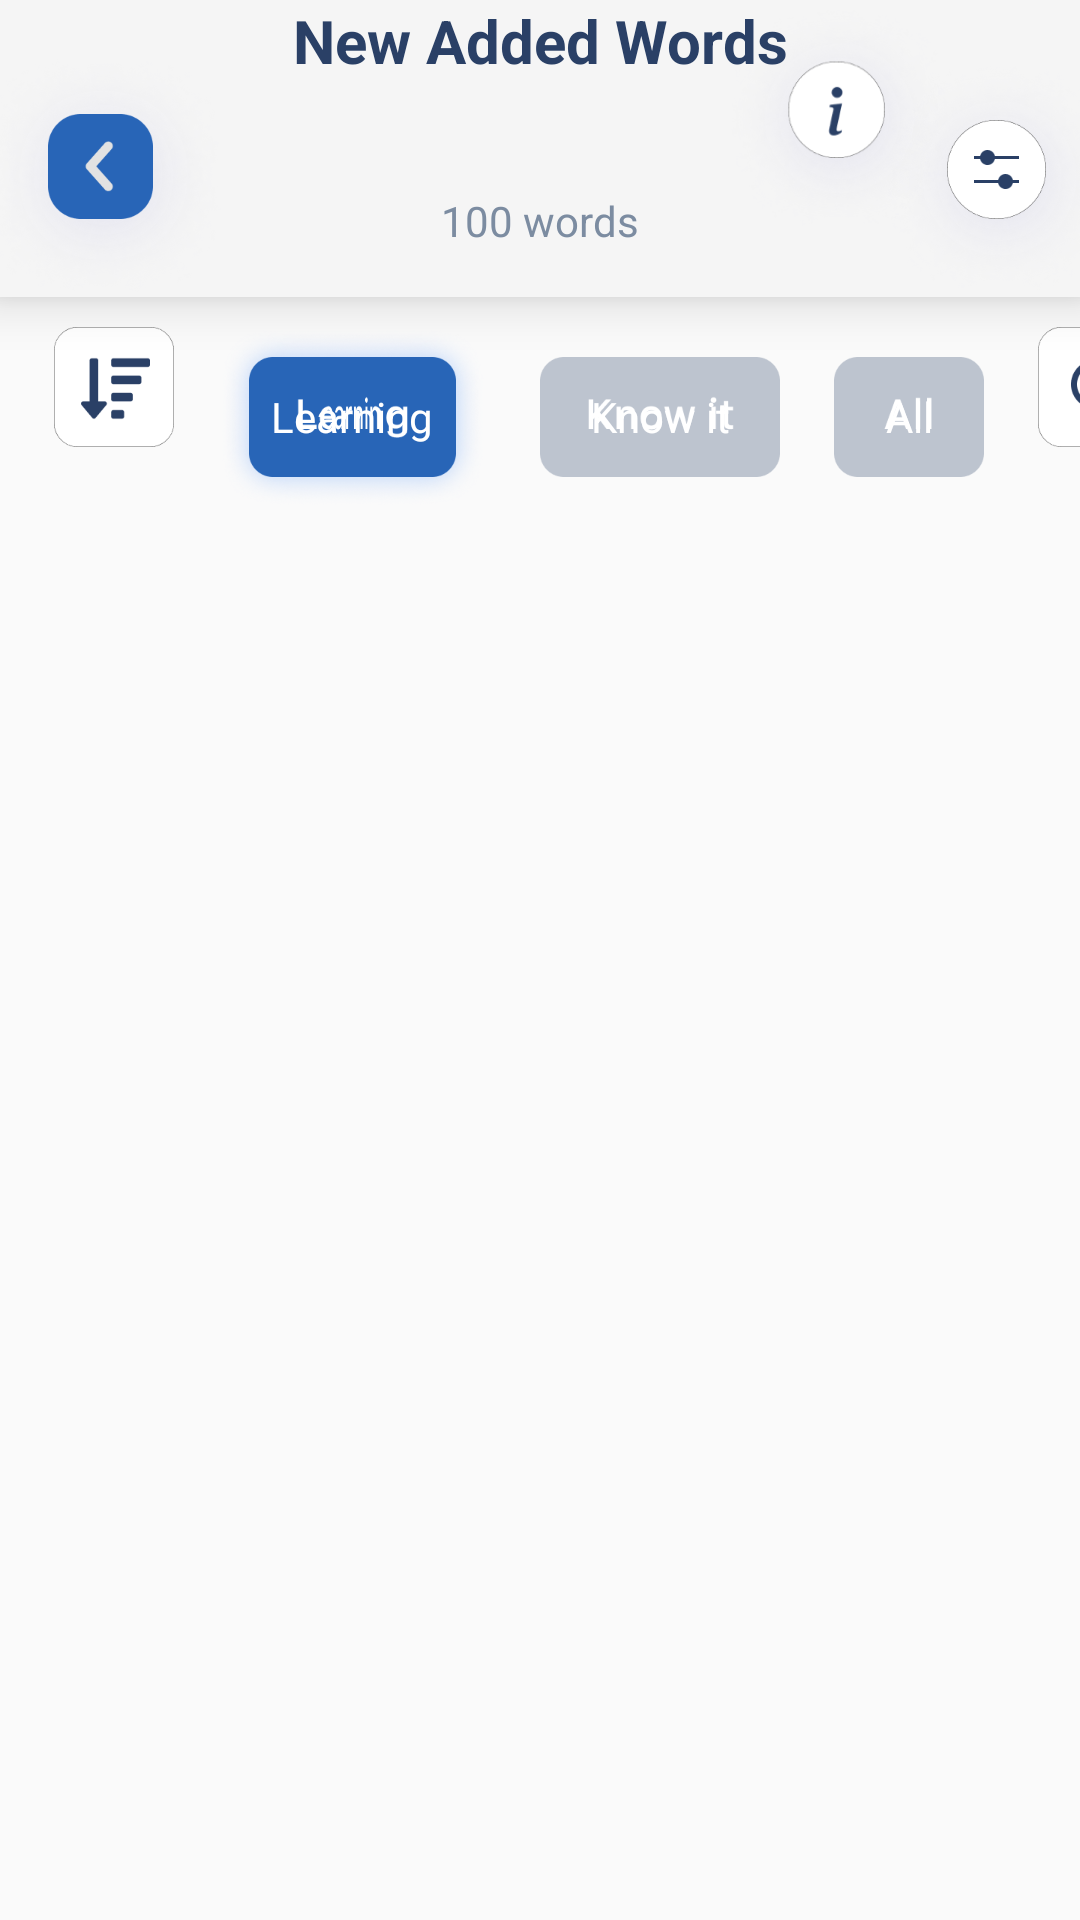

Here is an Android app screen rendered from its layout file. Give the layout XML and the strings, colors and styles it references.
<!-- AndroidManifest.xml: application theme Theme.Login_screen_test -->
<!-- res/layout/fragment_categories_words.xml -->
<?xml version="1.0" encoding="utf-8"?>
<layout xmlns:android="http://schemas.android.com/apk/res/android"
    xmlns:app="http://schemas.android.com/apk/res-auto"
    xmlns:tools="http://schemas.android.com/tools">
    <data>
    </data>
    <androidx.constraintlayout.widget.ConstraintLayout
        android:id="@+id/constraintlayout"
        android:layout_width="match_parent"
        android:layout_height="match_parent"
        tools:context=".CategoriesWords.CategoriesWords">

        <com.google.android.material.appbar.AppBarLayout
            android:id="@+id/appbar2"
            android:layout_width="match_parent"
            android:layout_height="wrap_content"
            android:elevation="10dp"
            app:layout_constraintEnd_toEndOf="parent"
            app:layout_constraintStart_toStartOf="parent"
            app:layout_constraintTop_toTopOf="@+id/constraintlayout">

            <androidx.constraintlayout.widget.ConstraintLayout
                android:layout_width="match_parent"
                android:layout_height="match_parent">

                <TextView
                    android:id="@+id/toolbar"
                    android:layout_width="match_parent"
                    android:layout_height="wrap_content"
                    android:elevation="30dp"
                    android:gravity="center"
                    android:text="New Added Words"
                    android:textColor="#2A4066"
                    android:textSize="20sp"
                    android:textStyle="bold"
                    app:layout_constraintEnd_toEndOf="parent"
                    app:layout_constraintStart_toStartOf="parent"
                    app:layout_constraintTop_toTopOf="parent" />

                <TextView
                    android:layout_width="wrap_content"
                    android:layout_height="wrap_content"
                    android:layout_marginTop="64dp"
                    android:text="100 words"
                    android:textColor="#7C8CA1"
                    app:layout_constraintEnd_toEndOf="@+id/toolbar"
                    app:layout_constraintStart_toStartOf="parent"
                    app:layout_constraintTop_toTopOf="@+id/toolbar" />

                <ImageView
                    android:layout_width="wrap_content"
                    android:layout_height="wrap_content"
                    android:layout_marginTop="18dp"
                    android:src="@drawable/backword"
                    app:layout_constraintStart_toStartOf="parent"
                    app:layout_constraintTop_toTopOf="parent" />

                <ImageView
                    android:layout_width="77dp"
                    android:layout_height="wrap_content"
                    android:layout_marginEnd="-25dp"
                    android:src="@drawable/help"
                    app:layout_constraintEnd_toStartOf="@+id/imageView"
                    app:layout_constraintTop_toTopOf="parent" />

                <ImageView
                    android:id="@+id/imageView"
                    android:layout_width="wrap_content"
                    android:layout_height="wrap_content"
                    android:layout_marginTop="20dp"
                    android:layout_marginEnd="-5dp"
                    android:src="@drawable/sortingword"
                    app:layout_constraintEnd_toEndOf="parent"
                    app:layout_constraintTop_toTopOf="parent" />

            </androidx.constraintlayout.widget.ConstraintLayout>
        </com.google.android.material.appbar.AppBarLayout>

        <LinearLayout
            android:id="@+id/linearLayout"
            android:layout_width="match_parent"
            android:layout_height="wrap_content"
            android:layout_marginTop="10dp"
            android:orientation="horizontal"
            app:layout_constraintEnd_toEndOf="parent"
            app:layout_constraintStart_toStartOf="parent"
            app:layout_constraintTop_toBottomOf="@+id/appbar2">

            <ImageView
                android:layout_width="40dp"
                android:layout_height="40dp"
                android:layout_marginStart="18dp"
                android:layout_marginEnd="15dp"
                android:src="@drawable/sortdown" />

            <TextView
                android:layout_width="89dp"
                android:layout_height="wrap_content"
                android:layout_marginEnd="18dp"
                android:background="@drawable/learingbg"

                android:gravity="center"
                android:text="Learning"
                android:textColor="@color/white"
                android:textSize="14sp"
                android:textStyle="normal" />

            <TextView
                android:layout_width="80dp"
                android:layout_height="wrap_content"
                android:layout_marginEnd="18dp"
                android:background="@drawable/knowitbg"
                android:gravity="center"
                android:text="Know it"
                android:textColor="@color/white"
                android:textSize="14sp"
                android:textStyle="normal" />

            <TextView
                android:layout_width="50dp"
                android:layout_height="wrap_content"
                android:layout_marginEnd="18dp"
                android:background="@drawable/allbg"
                android:gravity="center"
                android:text="All"
                android:textColor="@color/white"
                android:textSize="14sp"
                android:textStyle="normal" />

            <ImageView
                android:layout_width="40dp"
                android:layout_height="40dp"
                android:background="@drawable/searchbg"
                android:gravity="center"
                android:text="Know it" />
        </LinearLayout>

        <androidx.recyclerview.widget.RecyclerView
            android:layout_width="match_parent"
            android:layout_height="wrap_content"
            app:layout_constraintTop_toBottomOf="@+id/linearLayout"
            tools:layout_editor_absoluteX="16dp" />


    </androidx.constraintlayout.widget.ConstraintLayout>
</layout>
<!-- resources referenced by this layout -->
<resources>
  <color name="white">#FFFFFFFF</color>
  <!-- drawable allbg: png bitmap (drawable, 411 bytes) -->
  <!-- drawable backword: png bitmap (drawable, 8559 bytes) -->
  <!-- drawable help: png bitmap (drawable, 8240 bytes) -->
  <!-- drawable knowitbg: png bitmap (drawable, 446 bytes) -->
  <!-- drawable learingbg: png bitmap (drawable, 467 bytes) -->
  <!-- drawable searchbg: png bitmap (drawable, 884 bytes) -->
  <!-- drawable sortdown: png bitmap (drawable, 790 bytes) -->
  <!-- drawable sortingword: png bitmap (drawable, 7868 bytes) -->
  <style name="Theme.Login_screen_test" parent="Base.Theme.Login_screen_test" />
  <style name="Base.Theme.Login_screen_test" parent="Theme.AppCompat.DayNight.NoActionBar">
          
          
      </style>
</resources>
